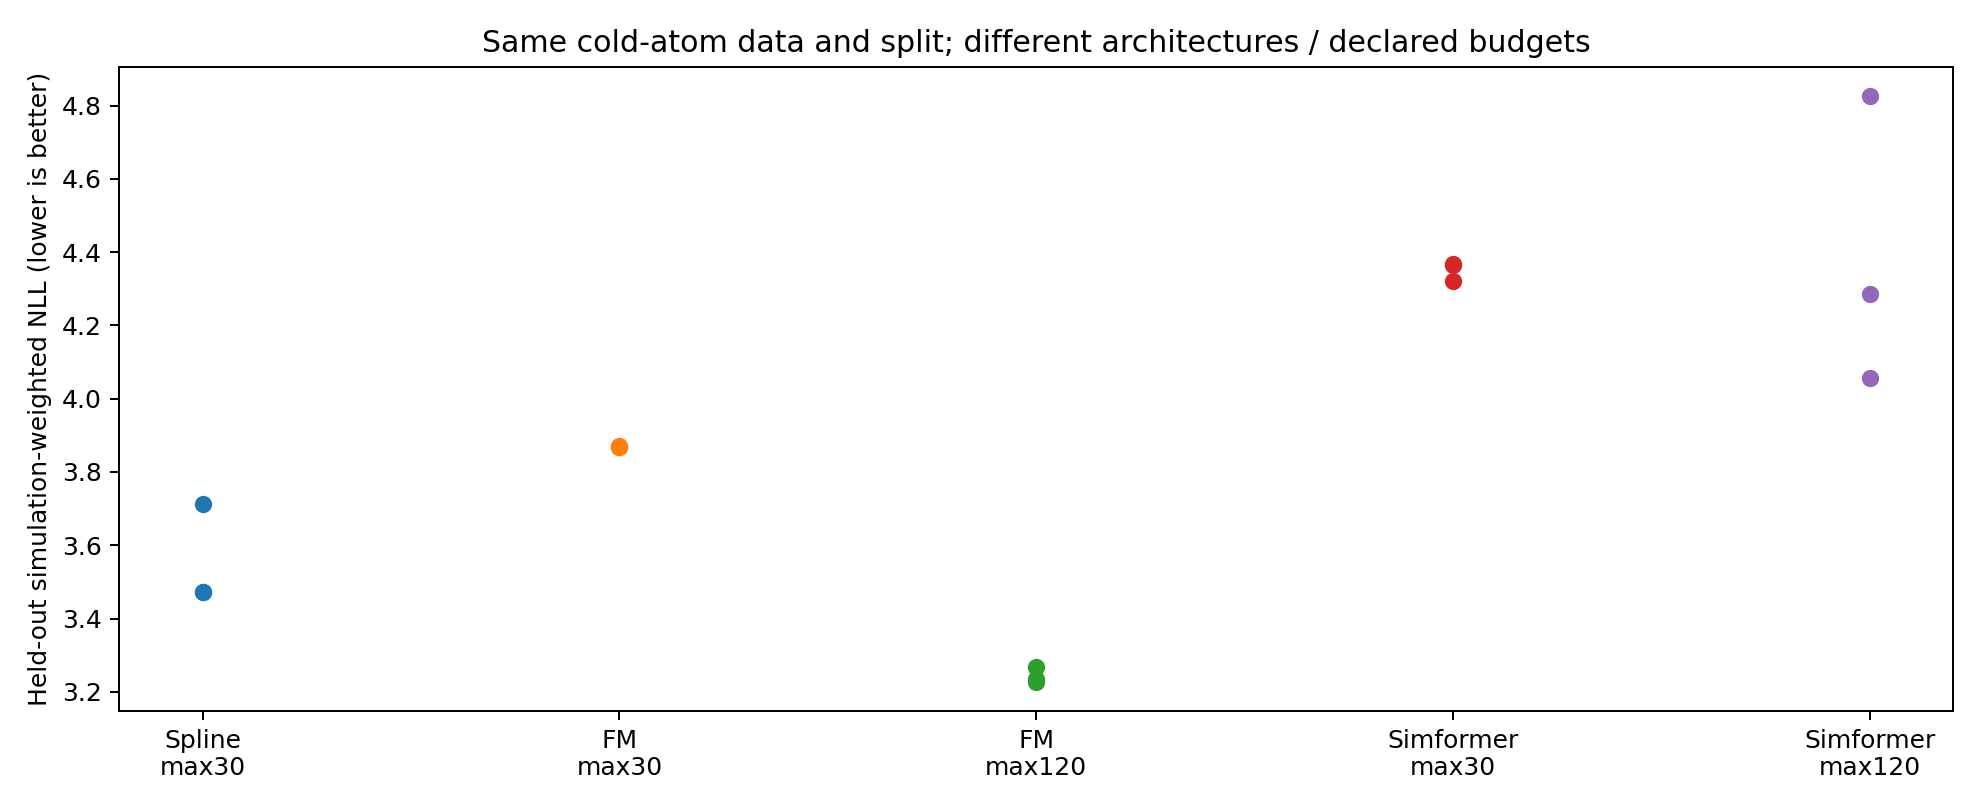

Data behind this chart, as committed beside it:
model, seed, test_group_nll, test_atom_nll, mean_wasserstein_group_weighted, mean_histogram_js_group_weighted, components, best_validation_group_nll, best_epoch, epochs_run, training_seconds, parameters, permuted_context_test_group_nll, context_permutation_nll_penalty, setting, max_epochs, best_validation_cfm_mse, test_likelihood_seconds, likelihood_rk4_steps, ode_mean_wasserstein, sde500_mean_wasserstein, optimizer_steps, best_validation_dsm, initial_update_compilation_seconds
conditional_spline, 11, 3.711, 3.844, 0.04394, 0.005025, , 3.628, 27.0, 30.0, 80.7, 174728, 7.036, 3.325, Conditional spline | max 30, 30, , , , , , , , 
conditional_spline, 22, 3.473, 3.652, 0.03595, 0.004801, , 3.438, 25.0, 30.0, 79.7, 174728, 7.618, 4.145, Conditional spline | max 30, 30, , , , , , , , 
conditional_spline, 33, 3.471, 3.63, 0.0268, 0.004195, , 3.399, 28.0, 30.0, 81.85, 174728, 7.554, 4.083, Conditional spline | max 30, 30, , , , , , , , 
conditional_flow_matching, 11, 3.872, 3.978, 0.04996, 0.005427, , , 28.0, 30.0, 8.841, 157701, , , Flow Matching | max 30, 30, 1.147, 46.43, , , , , , 
conditional_flow_matching, 22, 3.868, 3.981, 0.03803, 0.005582, , , 29.0, 30.0, 8.16, 157701, , , Flow Matching | max 30, 30, 1.144, 47.45, , , , , , 
conditional_flow_matching, 33, 3.868, 3.987, 0.0428, 0.005519, , , 30.0, 30.0, 7.784, 157701, , , Flow Matching | max 30, 30, 1.145, 48.76, , , , , , 
conditional_flow_matching, 11, 3.227, 3.426, 0.03684, 0.004485, , , 109.0, 115.0, 31.31, 157701, , , Flow Matching | max 120, 120, 1.063, 58.97, , , , , , 
conditional_flow_matching, 22, 3.267, 3.412, 0.04267, 0.0047, , , 96.0, 102.0, 35.4, 157701, , , Flow Matching | max 120, 120, 1.065, 55.41, , , , , , 
conditional_flow_matching, 33, 3.235, 3.434, 0.03072, 0.004263, , , 109.0, 115.0, 35.63, 157701, , , Flow Matching | max 120, 120, 1.063, 56.54, , , , , , 
simformer_likelihood_adaptation, 11, 4.366, 4.367, , , , , 29.0, 30.0, 105.1, 45994, , , Simformer adaptation | max 30, 30, , 364.4, 128.0, 0.07488, 0.07004, 1380, 64.05, 2.392
simformer_likelihood_adaptation, 22, 4.367, 4.45, , , , , 30.0, 30.0, 103.2, 45994, , , Simformer adaptation | max 30, 30, , 343.9, 128.0, 0.08965, 0.0563, 1380, 63.93, 2.759
simformer_likelihood_adaptation, 33, 4.322, 4.365, , , , , 29.0, 30.0, 103.2, 45994, , , Simformer adaptation | max 30, 30, , 351.1, 128.0, 0.07683, 0.06993, 1380, 63.95, 2.317
simformer_likelihood_adaptation, 11, 4.287, 4.395, , , , , 35.0, 41.0, 143.1, 45994, , , Simformer adaptation | max 120, 120, , 341.7, 128.0, 0.0858, 0.08034, 1886, 63.8, 2.432
simformer_likelihood_adaptation, 22, 4.825, 4.814, , , , , 18.0, 24.0, 81.98, 45994, , , Simformer adaptation | max 120, 120, , 345.3, 128.0, 0.153, 0.1068, 1104, 64.54, 2.404
simformer_likelihood_adaptation, 33, 4.057, 4.195, , , , , 63.0, 69.0, 241.8, 45994, , , Simformer adaptation | max 120, 120, , 352.8, 128.0, 0.1287, 0.1132, 3174, 63.44, 2.488
